Run: headless pygame with SDL's dummy video driver; simulated clock (each Clock.tick advances the game by its frame time, no real sleeping); random seed 0; keys injected as events and as key.get_pressed() state; no mouse input.
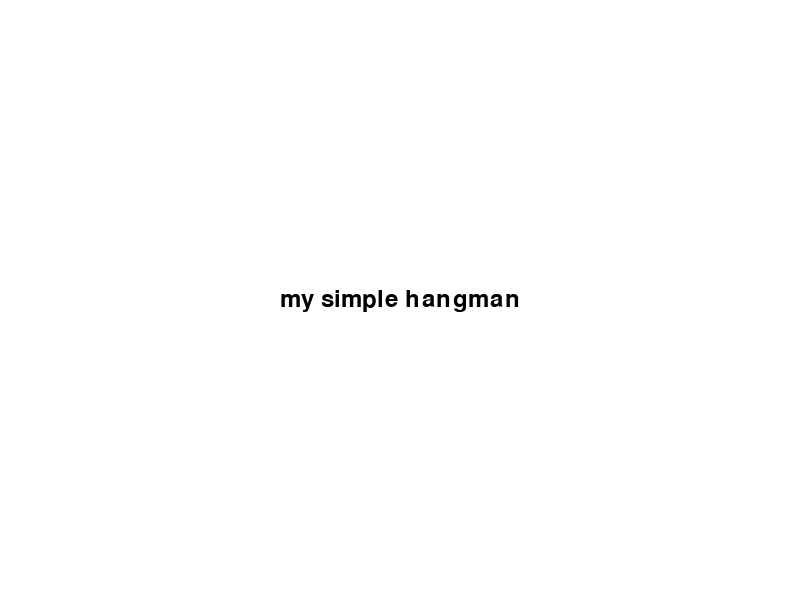
Frame 1 of 4 · flips 1–60 · no input
Frame 2 of 4 · flips 61–180 · tapped SPACE, RETURN · held RIGHT (→), D · screen unchanged from frame 1, image omitted
Frame 3 of 4 · flips 181–300 · held DOWN (↓), S · screen unchanged from frame 2, image omitted
Frame 4 of 4 · flips 301–420 · held LEFT (←), A, UP (↑), W · screen unchanged from frame 3, image omitted

The pygame program that drew these frames:

import pygame
import sys

pygame.init()

WINDOW_WIDTH, WINDOW_HEIGHT = 800, 600
BACKGROUND_COLOR = (255, 255, 255)
FONT_COLOR = (0, 0, 0)
FONT_SIZE = 36

screen = pygame.display.set_mode((WINDOW_WIDTH, WINDOW_HEIGHT))
pygame.display.set_caption("my simple hangman")
font = pygame.font.SysFont(None, FONT_SIZE)

def draw_text(text, font, color, surface, x, y):
    textobj = font.render(text, True, color)
    textrect = textobj.get_rect()
    textrect.center = (x, y)
    surface.blit(textobj, textrect)

def main():
    while True:
        for event in pygame.event.get():
            if event.type == pygame.QUIT:
                pygame.quit()
                sys.exit()

        screen.fill(BACKGROUND_COLOR)
        draw_text("my simple hangman", font, FONT_COLOR, screen, WINDOW_WIDTH // 2, WINDOW_HEIGHT // 2)
        pygame.display.flip()

if __name__ == "__main__":
    main()
